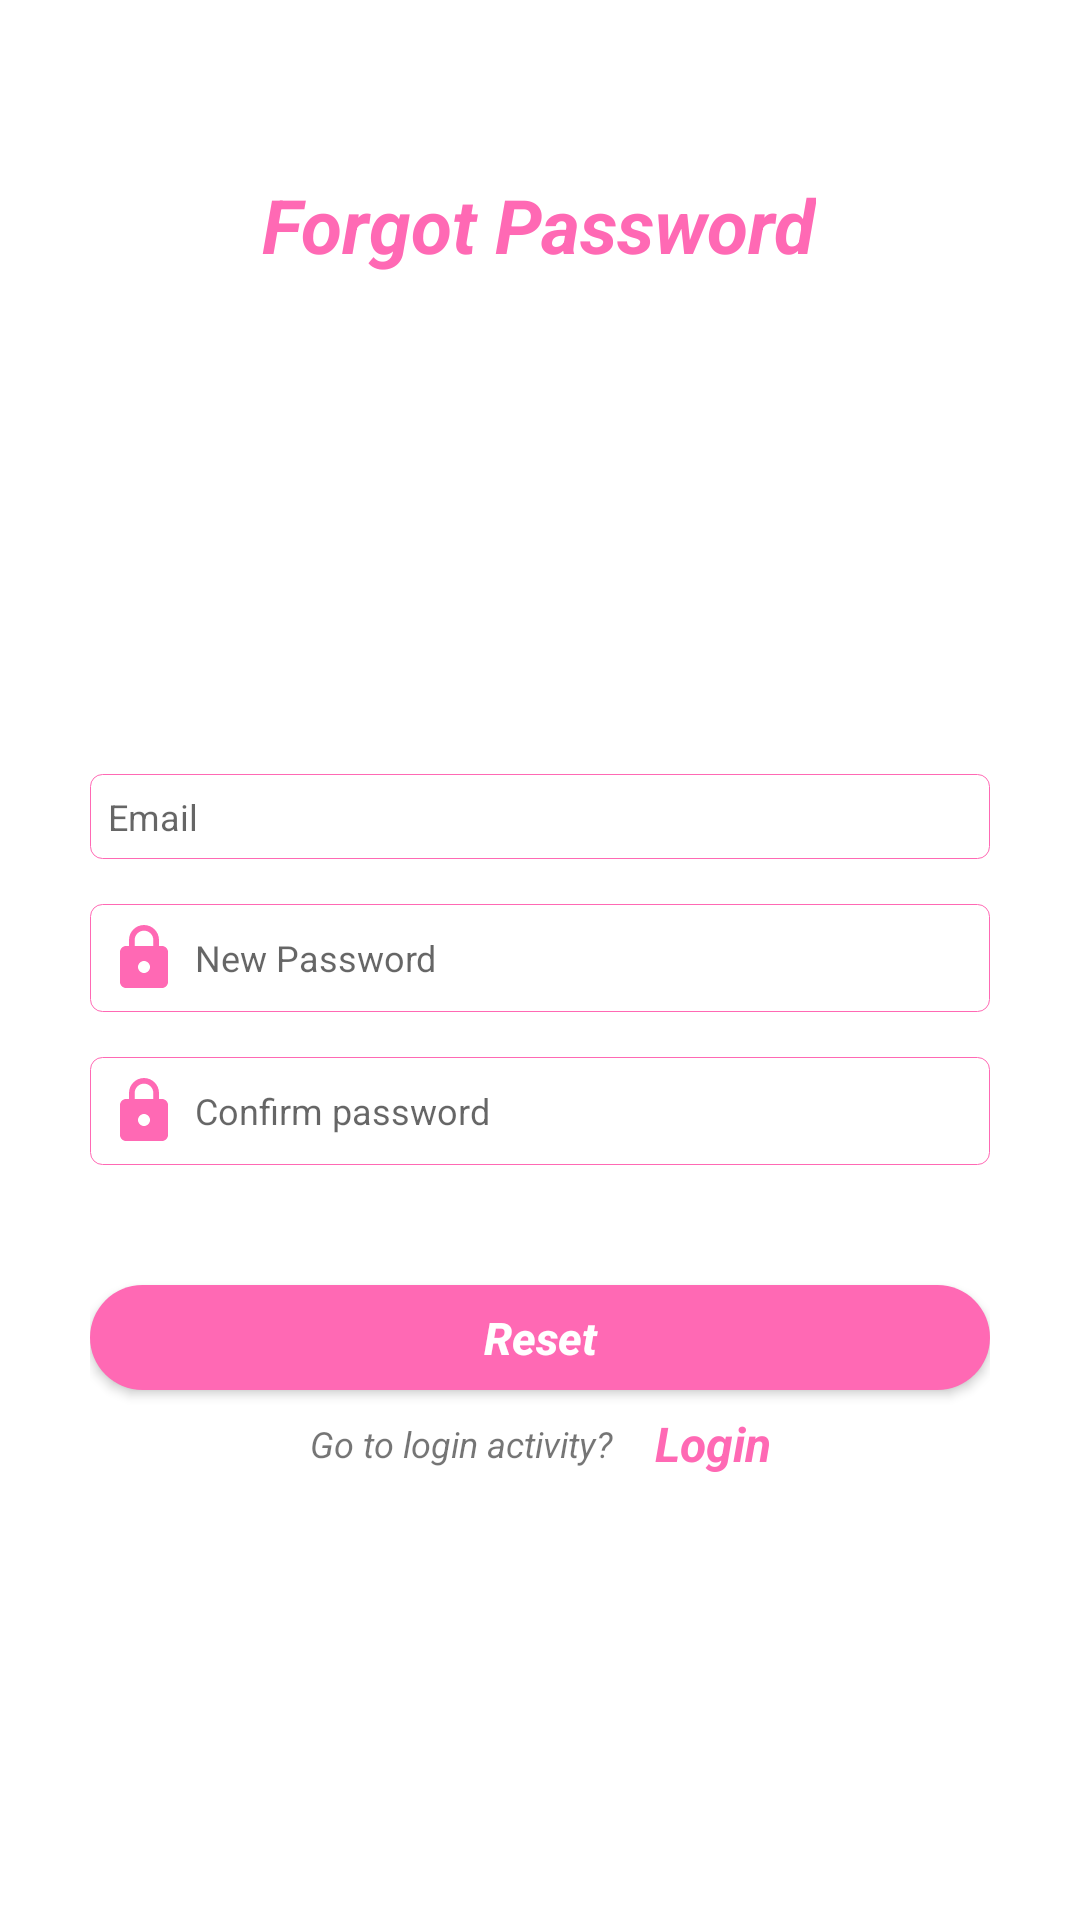

Write the Android layout XML for this screen, with the resource values it uses.
<!-- AndroidManifest.xml: application theme Theme.TourMateNewProject -->
<!-- res/layout/activity_password_reset.xml -->
<?xml version="1.0" encoding="utf-8"?>
<layout xmlns:android="http://schemas.android.com/apk/res/android"
    xmlns:app="http://schemas.android.com/apk/res-auto"
    xmlns:tools="http://schemas.android.com/tools">

    <data>

    </data>

    <androidx.constraintlayout.widget.ConstraintLayout
        android:layout_width="match_parent"
        android:layout_height="match_parent"
        tools:context=".ui.activities.PasswordResetActivity">


        <TextView
            android:id="@+id/tvNameForgotPass"
            android:layout_width="wrap_content"
            android:layout_height="wrap_content"
            android:layout_marginTop="48dp"
            android:padding="10dp"
            android:text="Forgot Password"
            android:textColor="#ff69b4"
            android:textSize="25sp"
            android:textStyle="italic|bold"
            app:layout_constraintEnd_toEndOf="parent"
            app:layout_constraintHorizontal_bias="0.498"
            app:layout_constraintStart_toStartOf="parent"
            app:layout_constraintTop_toTopOf="parent" />

        <androidx.constraintlayout.widget.ConstraintLayout
            android:id="@+id/constraintLayoutIdSignUp"
            android:layout_width="match_parent"
            android:layout_height="wrap_content"
            android:padding="30dp"
            app:layout_constraintBottom_toBottomOf="parent"
            app:layout_constraintTop_toBottomOf="@+id/tvNameForgotPass">


            <EditText
                android:id="@+id/etEmailFP"
                android:layout_width="match_parent"
                android:layout_height="wrap_content"
                android:layout_marginTop="15dp"
                android:background="@drawable/custom_edittext_design"
                android:drawableStart="@drawable/ic_email"
                android:drawablePadding="5dp"
                android:hint="@string/email"
                android:inputType="textEmailAddress"
                android:padding="6dp"
                android:textSize="12sp"
                app:layout_constraintTop_toTopOf="parent" />

            <EditText
                android:id="@+id/etPasswordFP"
                android:layout_width="match_parent"
                android:layout_height="wrap_content"
                android:layout_marginTop="15dp"
                android:background="@drawable/custom_edittext_design"
                android:drawableStart="@drawable/ic_lock"
                android:drawablePadding="5dp"
                android:hint="New Password"
                android:inputType="numberPassword"
                android:padding="6dp"
                android:textSize="12sp"
                app:layout_constraintTop_toBottomOf="@+id/etEmailFP" />

            <EditText
                android:id="@+id/etConfirmPassFP"
                android:layout_width="match_parent"
                android:layout_height="wrap_content"
                android:layout_marginTop="15dp"
                android:background="@drawable/custom_edittext_design"
                android:drawableStart="@drawable/ic_lock"
                android:drawablePadding="5dp"
                android:hint="@string/confirm_password"
                android:inputType="numberPassword"
                android:padding="6dp"
                android:textSize="12sp"
                app:layout_constraintTop_toBottomOf="@+id/etPasswordFP" />

            <androidx.appcompat.widget.AppCompatButton
                android:id="@+id/btnReset"
                android:layout_width="match_parent"
                android:layout_height="35dp"
                android:layout_marginTop="40dp"
                android:background="@drawable/custom_button_design"
                android:text="Reset"
                android:textAllCaps="false"
                android:textColor="@color/white"
                android:textSize="15sp"
                android:textStyle="italic|bold"
                app:layout_constraintTop_toBottomOf="@+id/etConfirmPassFP"
                tools:layout_editor_absoluteX="1dp" />

            <androidx.constraintlayout.widget.ConstraintLayout
                android:layout_width="wrap_content"
                android:layout_height="wrap_content"
                app:layout_constraintEnd_toEndOf="parent"
                app:layout_constraintStart_toStartOf="parent"
                app:layout_constraintTop_toBottomOf="@+id/btnReset">

                <TextView
                    android:id="@+id/tvResetComplete"
                    android:layout_width="wrap_content"
                    android:layout_height="wrap_content"
                    android:padding="7dp"
                    android:text="Go to login activity?"
                    android:textSize="12sp"
                    android:textStyle="italic"
                    app:layout_constraintBottom_toBottomOf="@+id/tvLoginFP"
                    app:layout_constraintStart_toStartOf="parent"
                    app:layout_constraintTop_toTopOf="@+id/tvLoginFP" />

                <TextView
                    android:id="@+id/tvLoginFP"
                    android:layout_width="wrap_content"
                    android:layout_height="wrap_content"
                    android:padding="7dp"
                    android:text="@string/sign_in"
                    android:textColor="#FF69B4"
                    android:textSize="16sp"
                    android:textStyle="italic|bold"
                    app:layout_constraintStart_toEndOf="@+id/tvResetComplete"
                    app:layout_constraintTop_toTopOf="parent" />

            </androidx.constraintlayout.widget.ConstraintLayout>
        </androidx.constraintlayout.widget.ConstraintLayout>
    </androidx.constraintlayout.widget.ConstraintLayout>
</layout>
<!-- resources referenced by this layout -->
<resources>
  <color name="white">#FFFFFFFF</color>
  <!-- drawable custom_button_design (drawable) -->
  <?xml version="1.0" encoding="utf-8"?>
  <shape xmlns:android="http://schemas.android.com/apk/res/android"
      android:shape="rectangle">
      <solid android:color="#FF69B4" android:width="1dp"/>
      <corners android:radius="100dp"/>
  
  
  </shape>
  <!-- drawable custom_edittext_design (drawable) -->
  <?xml version="1.0" encoding="utf-8"?>
  <shape xmlns:android="http://schemas.android.com/apk/res/android"
      android:shape="rectangle">
      <stroke android:color="#FF69B4"  />
      <corners android:radius="4dp"/>
  
  
  </shape>
  <!-- drawable ic_lock (drawable) -->
  <vector android:height="24dp" android:tint="#FF69B4"
      android:viewportHeight="24" android:viewportWidth="24"
      android:width="24dp" xmlns:android="http://schemas.android.com/apk/res/android">
      <path android:fillColor="@android:color/white" android:pathData="M18,8h-1L17,6c0,-2.76 -2.24,-5 -5,-5S7,3.24 7,6v2L6,8c-1.1,0 -2,0.9 -2,2v10c0,1.1 0.9,2 2,2h12c1.1,0 2,-0.9 2,-2L20,10c0,-1.1 -0.9,-2 -2,-2zM12,17c-1.1,0 -2,-0.9 -2,-2s0.9,-2 2,-2 2,0.9 2,2 -0.9,2 -2,2zM15.1,8L8.9,8L8.9,6c0,-1.71 1.39,-3.1 3.1,-3.1 1.71,0 3.1,1.39 3.1,3.1v2z"/>
  </vector>
  <string name="confirm_password">Confirm password</string>
  <string name="email">Email</string>
  <string name="sign_in">Login</string>
  <style name="Theme.TourMateNewProject" parent="Theme.MaterialComponents.DayNight.NoActionBar">
          
          <item name="colorPrimary">@color/purple_500</item>
          <item name="colorPrimaryVariant">#FF69B4</item>
          <item name="colorOnPrimary">@color/white</item>
          
          <item name="colorSecondary">@color/teal_200</item>
          <item name="colorSecondaryVariant">@color/teal_700</item>
          <item name="colorOnSecondary">@color/black</item>
          
          <item name="android:statusBarColor" tools:targetApi="l">?attr/colorPrimaryVariant</item>
          
      </style>
  <color name="purple_500">#FF6200EE</color>
  <color name="teal_200">#FF03DAC5</color>
  <color name="teal_700">#FF018786</color>
  <color name="black">#FF000000</color>
</resources>
